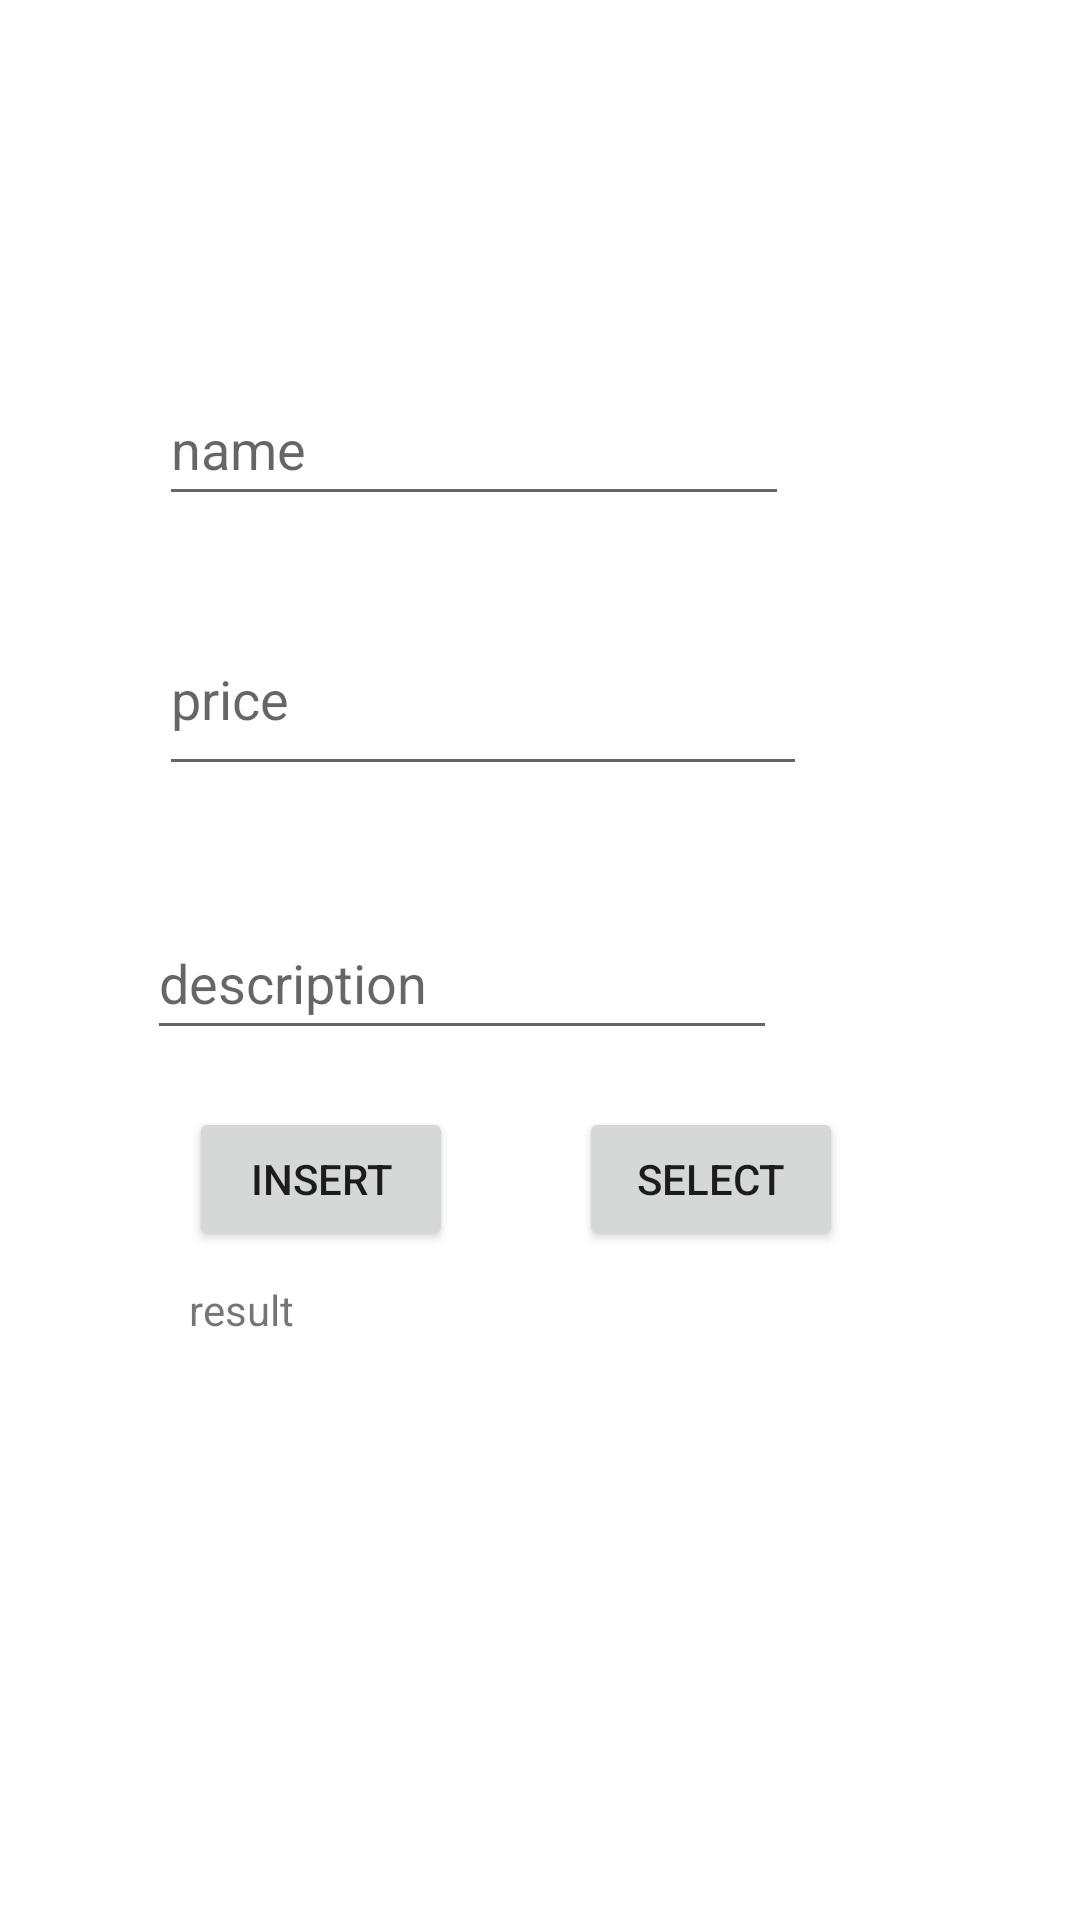

The Android layout XML behind this screen, and the referenced resources:
<!-- AndroidManifest.xml: application theme Theme.PolyMart -->
<!-- res/layout/activity_main_demo4.xml -->
<?xml version="1.0" encoding="utf-8"?>
<androidx.constraintlayout.widget.ConstraintLayout xmlns:android="http://schemas.android.com/apk/res/android"
    xmlns:app="http://schemas.android.com/apk/res-auto"
    xmlns:tools="http://schemas.android.com/tools"
    android:layout_width="match_parent"
    android:layout_height="match_parent"
    tools:context=".lab1.MainActivity"
    tools:layout_editor_absoluteX="0dp"
    tools:layout_editor_absoluteY="74dp">

    <EditText
        android:id="@+id/demo41Txt1"
        android:layout_width="wrap_content"
        android:layout_height="wrap_content"
        android:layout_marginStart="53dp"
        android:layout_marginTop="124dp"
        android:ems="10"
        android:inputType="textPersonName"
        android:minHeight="48dp"
        android:hint="name"
        app:layout_constraintStart_toStartOf="parent"
        app:layout_constraintTop_toTopOf="parent" />

    <EditText
        android:id="@+id/demo41Txt2"
        android:layout_width="216dp"
        android:layout_height="61dp"
        android:layout_marginTop="77dp"
        android:layout_marginBottom="88dp"
        android:ems="10"
        android:inputType="textPersonName"
        android:hint="price"
        app:layout_constraintBottom_toBottomOf="@+id/demo41Txt3"
        app:layout_constraintStart_toStartOf="@+id/demo41Txt1"
        app:layout_constraintTop_toTopOf="@+id/demo41Txt1" />

    <EditText
        android:id="@+id/demo41Txt3"
        android:layout_width="wrap_content"
        android:layout_height="wrap_content"
        android:layout_marginStart="49dp"
        android:layout_marginTop="302dp"
        android:ems="10"
        android:inputType="textPersonName"
        android:minHeight="48dp"
        android:hint="description"
        app:layout_constraintStart_toStartOf="parent"
        app:layout_constraintTop_toTopOf="parent" />

    <Button
        android:id="@+id/demo41BtnInsert"
        android:layout_width="wrap_content"
        android:layout_height="wrap_content"
        android:layout_marginStart="14dp"
        android:layout_marginTop="19dp"
        android:text="insert"
        app:layout_constraintStart_toStartOf="@+id/demo41Txt3"
        app:layout_constraintTop_toBottomOf="@+id/demo41Txt3" />

    <Button
        android:id="@+id/demo41BtnSelect"
        android:layout_width="wrap_content"
        android:layout_height="wrap_content"
        android:layout_marginEnd="13dp"
        android:layout_marginBottom="10dp"
        android:text="select"
        app:layout_constraintBottom_toTopOf="@+id/demo41Tv"
        app:layout_constraintEnd_toEndOf="@+id/demo41Tv" />

    <TextView
        android:id="@+id/demo41Tv"
        android:layout_width="231dp"
        android:layout_height="105dp"
        android:layout_marginTop="10dp"
        android:text="result"
        app:layout_constraintStart_toStartOf="@+id/demo41BtnInsert"
        app:layout_constraintTop_toBottomOf="@+id/demo41BtnInsert" />
</androidx.constraintlayout.widget.ConstraintLayout>
<!-- resources referenced by this layout -->
<resources>
  <style name="Theme.PolyMart" parent="Theme.MaterialComponents.DayNight.DarkActionBar">
          
          <item name="colorPrimary">@color/purple_500</item>
          <item name="colorPrimaryVariant">@color/purple_700</item>
          <item name="colorOnPrimary">@color/white</item>
          
          <item name="colorSecondary">@color/teal_200</item>
          <item name="colorSecondaryVariant">@color/teal_700</item>
          <item name="colorOnSecondary">@color/black</item>
          
          <item name="android:statusBarColor">?attr/colorPrimaryVariant</item>
          
      </style>
  <!-- not gathered from this repository: default colours our renderer supplied (Android Studio template values) -->
  <color name="purple_500">#FF6200EE</color>
  <color name="purple_700">#FF3700B3</color>
  <color name="teal_200">#FF03DAC5</color>
  <color name="teal_700">#FF018786</color>
  <color name="black">#FF000000</color>
  <color name="white">#FFFFFFFF</color>
</resources>
